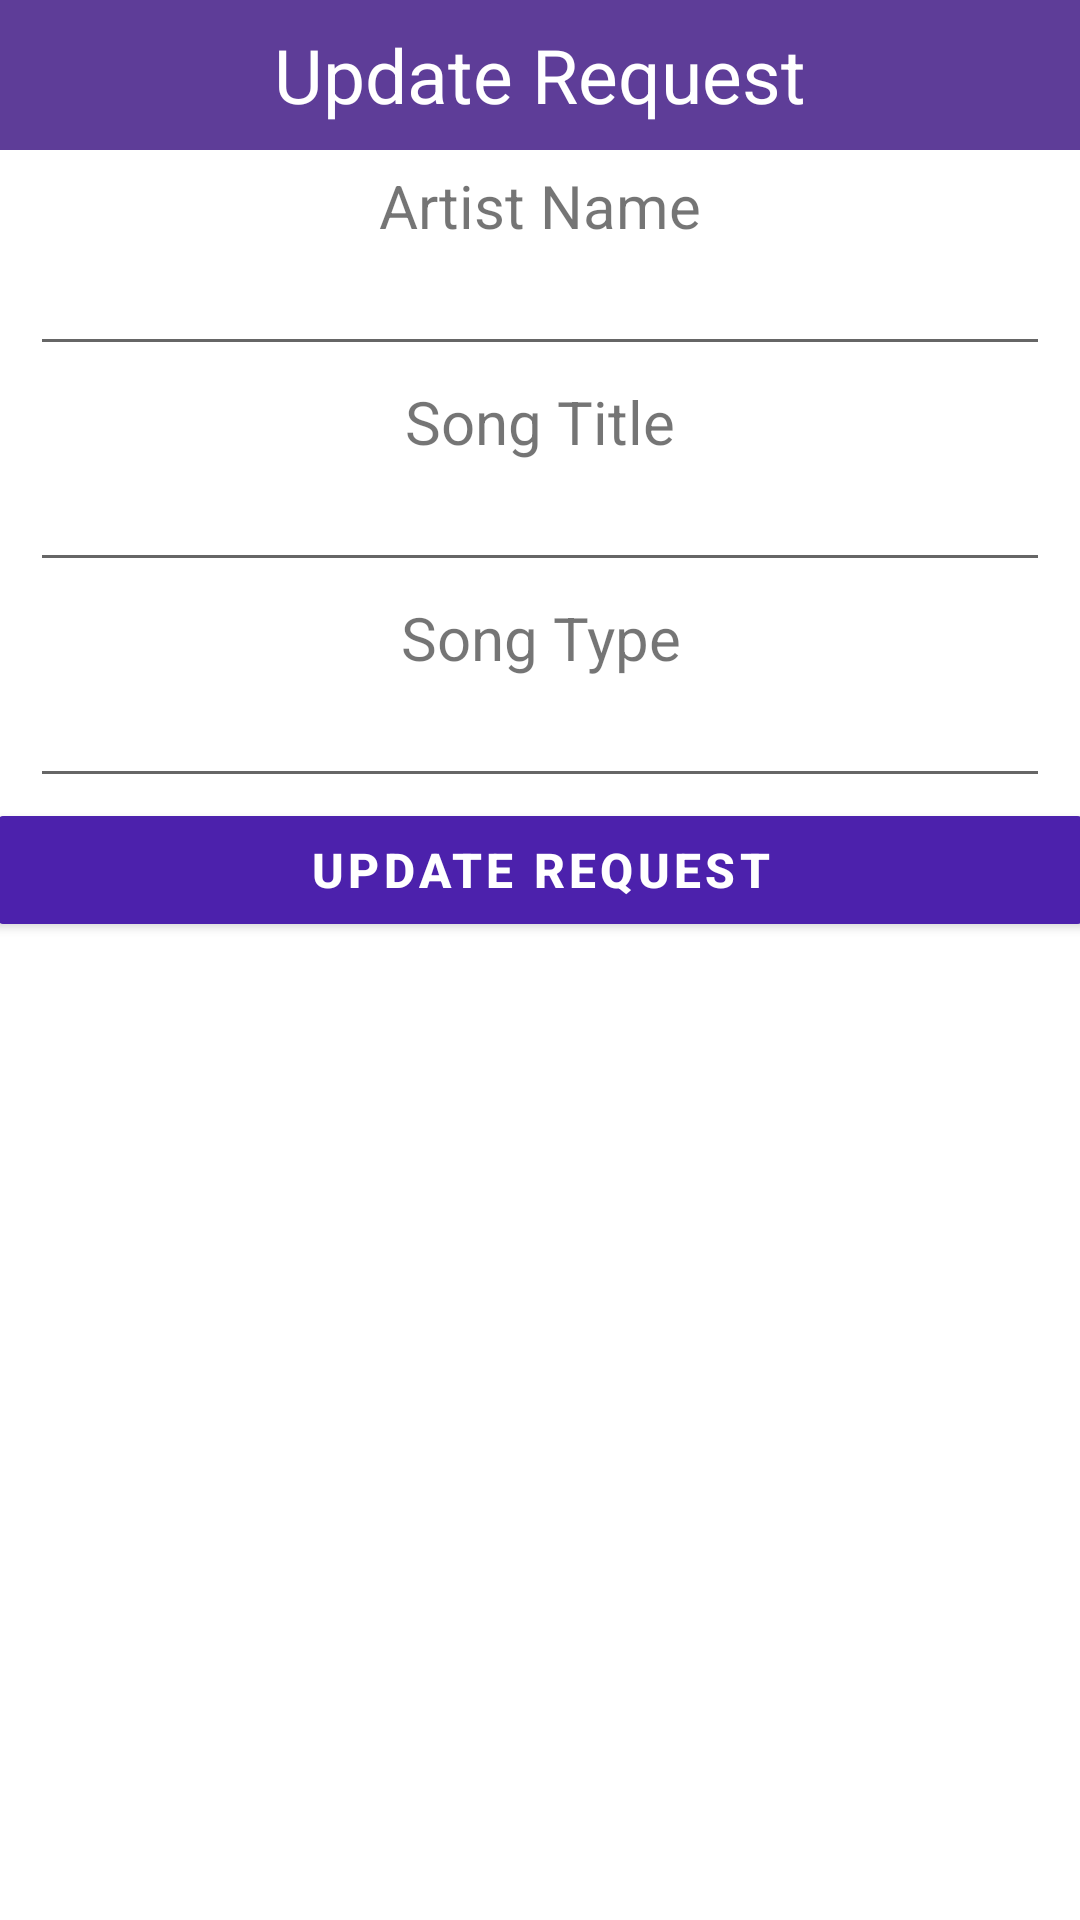

The Android layout XML behind this screen, and the referenced resources:
<!-- AndroidManifest.xml: application theme Theme.MyLyricPlaylists -->
<!-- res/layout/update_popup.xml -->
<?xml version="1.0" encoding="utf-8"?>
<LinearLayout xmlns:android="http://schemas.android.com/apk/res/android"
    android:layout_width="match_parent"
    android:layout_height="match_parent"
    android:orientation="vertical">

    <TextView
        android:layout_width="match_parent"
        android:layout_height="50dp"
        android:background="#5E3D98"
        android:gravity="center"
        android:text="Update Request"
        android:textColor="@color/white"
        android:textSize="25dp" />

    <TextView
        android:layout_width="match_parent"
        android:layout_height="wrap_content"
        android:gravity="center"
        android:textSize="20sp"
        android:layout_marginTop="5dp"
        android:layout_marginBottom="5dp"
        android:text="Artist Name"/>

    <EditText
        android:layout_width="match_parent"
        android:layout_height="35dp"
        android:layout_marginLeft="10dp"
        android:layout_marginRight="10dp"
        android:gravity="center"
        android:id="@+id/txt1"/>

    <TextView
        android:layout_width="match_parent"
        android:layout_height="wrap_content"
        android:gravity="center"
        android:textSize="20sp"
        android:layout_marginTop="5dp"
        android:layout_marginBottom="5dp"
        android:text="Song Title"/>

    <EditText
        android:layout_width="match_parent"
        android:layout_height="35dp"
        android:layout_marginLeft="10dp"
        android:layout_marginRight="10dp"
        android:gravity="center"
        android:id="@+id/txt2"/>

    <TextView
        android:layout_width="match_parent"
        android:layout_height="wrap_content"
        android:gravity="center"
        android:textSize="20sp"
        android:layout_marginTop="5dp"
        android:layout_marginBottom="5dp"
        android:text="Song Type"/>

    <EditText
        android:layout_width="match_parent"
        android:layout_height="35dp"
        android:layout_marginLeft="10dp"
        android:layout_marginRight="10dp"
        android:gravity="center"
        android:id="@+id/txt3"/>

    <Button
        android:id="@+id/updatebtn"
        android:layout_width="365dp"
        android:layout_height="wrap_content"
        android:layout_gravity="center"
        android:layout_marginLeft="25dp"
        android:layout_marginRight="25dp"
        android:backgroundTint="#4C21AC"
        android:text="Update Request"
        android:textSize="16sp"
        android:textStyle="bold" />

</LinearLayout>
<!-- resources referenced by this layout -->
<resources>
  <color name="white">#FFFFFFFF</color>
  <style name="Theme.MyLyricPlaylists" parent="Theme.MaterialComponents.DayNight.DarkActionBar">
          
          <item name="colorPrimary">@color/purple_500</item>
          <item name="colorPrimaryVariant">@color/purple_700</item>
          <item name="colorOnPrimary">@color/white</item>
          
          <item name="colorSecondary">@color/teal_200</item>
          <item name="colorSecondaryVariant">@color/teal_700</item>
          <item name="colorOnSecondary">@color/black</item>
          
          <item name="android:statusBarColor" tools:targetApi="l">?attr/colorPrimaryVariant</item>
          
      </style>
  <color name="purple_500">#feaa0c</color>
  <color name="purple_700">#FFBB86CF</color>
  <color name="teal_200">#FF03DAC5</color>
  <color name="teal_700">#FF018786</color>
  <color name="black">#FF000000</color>
</resources>
